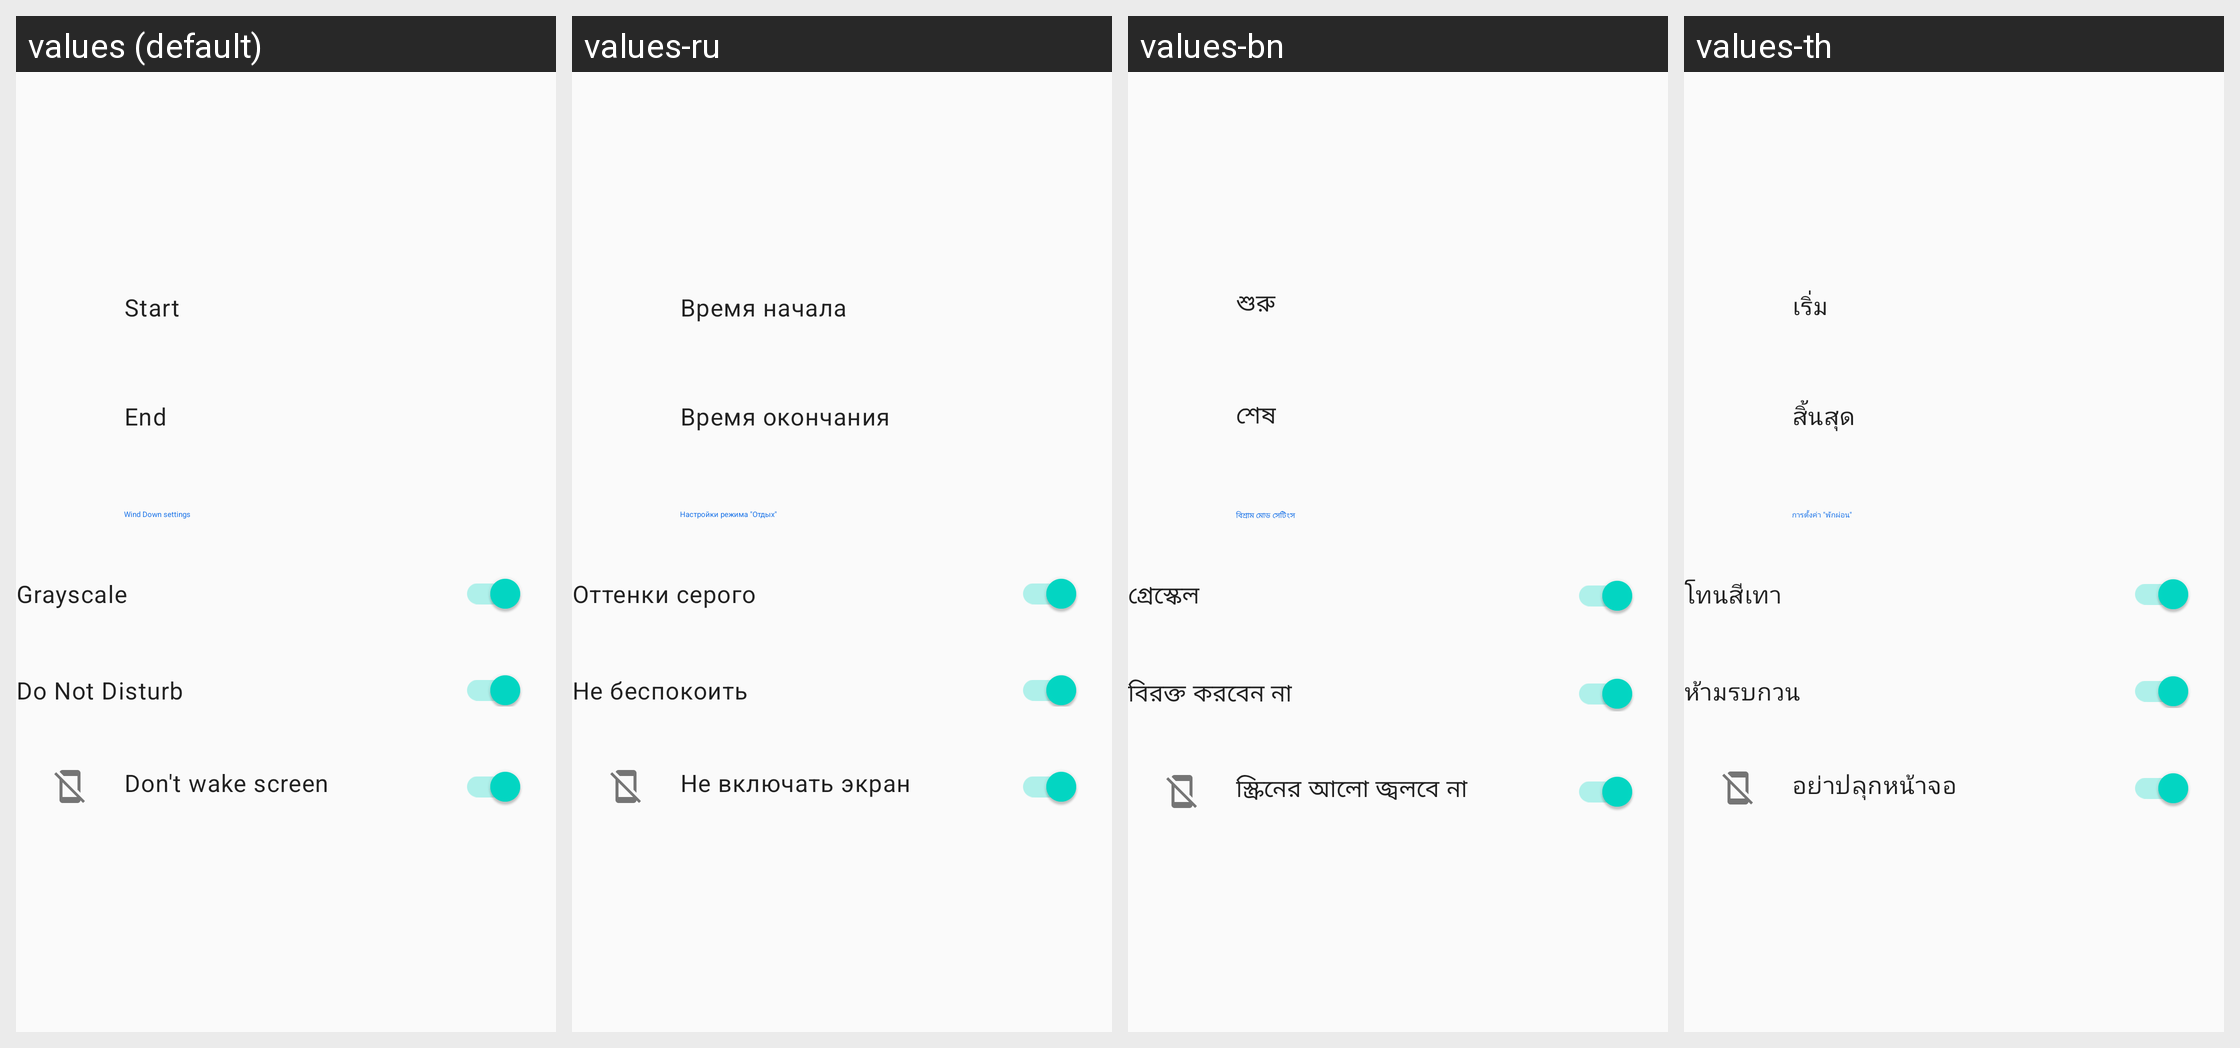

Here is an Android app screen in its default locale and in the app's own translations. Write out the translated-string differences for the strings that appear on this screen.
Android screen res/layout/wind_down_screen_enabled.xml rendered under 4 locales, left to right: values (default), values-ru, values-bn, values-th. Device: Nexus 5 (rendered at 1080×1920; each locale shown at half size, 540×960, under a caption strip naming it); theme Theme.MaterialComponents.DayNight.NoActionBar.
Other locales in the repository, not shown: values-af, values-am, values-ar, values-as, values-az, values-be, values-bg, values-bs, values-ca, values-cs, values-da, values-de, values-el, values-en-rAU, values-en-rGB, values-en-rXC, values-es, values-es-rUS, values-et, values-eu, values-fa, values-fi, values-fil, values-fr, values-fr-rCA, values-gl, values-gu, values-hi, values-hr, values-hu, values-hy, values-id, values-in, values-is, values-it, values-iw, values-ja, values-ka, values-kk, values-km, values-kn, values-ko, values-ky, values-lo, values-lt, values-lv, values-mk, values-ml, values-mn, values-mr, values-ms, values-my, values-nb, values-ne, values-nl, values-no, values-or, values-pa, values-pl, values-pt, values-pt-rBR, values-pt-rPT, values-ro, values-si, values-sk, values-sl, values-sq, values-sr, values-sv, values-sw, values-ta, values-te, values-tl, values-tr, values-uk, values-ur, values-uz, values-vi, values-zh, values-zh-rCN, values-zh-rHK, values-zh-rTW, values-zu.
Strings drawn on this screen, with the default value and each locale's value (text and hints the layout hard-codes, and strings that could not be matched under every locale, appear in the picture but are not listed):

wind_down_start_label
  values: Start
  values-ru: Время начала
  values-bn: শুরু
  values-th: เริ่ม

wind_down_end_label
  values: End
  values-ru: Время окончания
  values-bn: শেষ
  values-th: สิ้นสุด

wind_down_settings_heading
  values: Wind Down settings
  values-ru: Настройки режима "Отдых"
  values-bn: বিশ্রাম মোড সেটিংস
  values-th: การตั้งค่า "พักผ่อน"

grayscale_item_label
  values: Grayscale
  values-ru: Оттенки серого
  values-bn: গ্রেস্কেল
  values-th: โทนสีเทา

dnd_item_label
  values: Do Not Disturb
  values-ru: Не беспокоить
  values-bn: বিরক্ত করবেন না
  values-th: ห้ามรบกวน

sleep_screen_item_label
  values: Don't wake screen
  values-ru: Не включать экран
  values-bn: স্ক্রিনের আলো জ্বলবে না
  values-th: อย่าปลุกหน้าจอ
